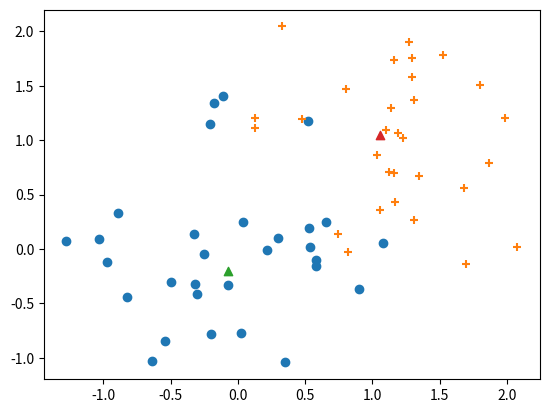

The matplotlib source for this figure:
# This example is John Gutag's book
# the code is used to create clusters
# first we generate two cluster with mean and sigma
# second we apply k means cluster
# for simplicity we only use two clusters but the idea can be generalized
# the original code is written in class and object-oriented
# here we use more procedure type programming 

import random
import matplotlib.pyplot as plt

x1_record=[]    # horizontal
x2_record=[]    # vertical

# my var for plotting
X1_record=[]
X2_record=[]
Y1_record=[]
Y2_record=[]

x1=0.0
x2=0.0
y1=0.0
y2=0.0
number_sample=30
#generate two clusters decorated with gaussian noise
for i in range(number_sample):
    x1=random.gauss(0,0.6) #create random number gauss (mean, sigma)
    x2=random.gauss(0,0.6)
    x1_record.append(float(x1))
    x2_record.append(float(x2))

    # my code
    X1_record.append(float(x1))
    X2_record.append(float(x2))

for i in range(number_sample):
    y1=1.0+random.gauss(0,0.6)
    y2=1.0+random.gauss(0,0.6)
    x1_record.append(float(y1))
    x2_record.append(float(y2))

    # my tmp code
    Y1_record.append(float(y1))
    Y2_record.append(float(y2))

number = len(x1_record)
print(number)
#choose two cluster
cluster1 = random.choice(range(0,number))
cluster2 = random.choice(range(0,number))

centroid1x = x1_record[cluster1]
centroid1y = x2_record[cluster1]
centroid2x = x1_record[cluster2]
centroid2y = x2_record[cluster2]
print(f'initial choice:')
print(f'center 1 = ({round(centroid1x,3)}, {round(centroid1y,3)})')
print(f'center 2 = ({round(centroid2x,3)}, {round(centroid2y,3)})')


index=[]
for j in range(number):
    index.append('0') # create a zero index this index record which cluster
                        #the data point is associated with

#run over all the sample and compute & compare the distance & classify them
for j in range(number):
    distance_to_cluster1 = (centroid1x-x1_record[j])**2+(centroid1y-x2_record[j])**2
    distance_to_cluster2 = (centroid2x-x1_record[j])**2+(centroid2y-x2_record[j])**2
    if distance_to_cluster1>distance_to_cluster2:
        index[j]=2
    else:
        index[j]=1

centroid_1_x=0.0  # index rule index for cluster
centroid_1_y=0.0
centroid_2_x=0.0
centroid_2_y=0.0
for iteration in range(10): # calculate the mean of the points in same cluster
    sum_1_x=0.0
    sum_1_y=0.0
    sum_2_x=0.0
    sum_2_y=0.0
    count_1=0
    count_2=0
    for j in range(number):
        if index[j]==1:
            sum_1_x=sum_1_x+x1_record[j]
            sum_1_y=sum_1_y+x2_record[j]
            count_1=count_1+1
        elif index[j]==2:
            sum_2_x=sum_2_x+x1_record[j]
            sum_2_y=sum_2_y+x2_record[j]
            count_2=count_2+1
        else:
            print('error index') #for trouble shooting
    centroid_1_x=sum_1_x/count_1
    centroid_1_y=sum_1_y/count_1
    centroid_2_x=sum_2_x/count_2
    centroid_2_y=sum_2_y/count_2
    print(f'step = {iteration}', end=' => ')
    print(f'C1 = ({round(centroid_1_x,3)}, {round(centroid_1_y,3)})', end='\t')
    print(f'C2 = ({round(centroid_2_x,3)}, {round(centroid_2_y,3)})')

    for j in range(number):
        distance_to_cluster1= (centroid_1_x-x1_record[j])**2+(centroid_1_y-x2_record[j])**2
        distance_to_cluster2= (centroid_2_x-x1_record[j])**2+(centroid_2_y-x2_record[j])**2
        if distance_to_cluster1>distance_to_cluster2:
            index[j]=2
        else:
            index[j]=1

#for j in range(number):
    #print(f'sample #{j} => ({round(x1_record[j],3)}, {round(x2_record[j],3)})')

plt.scatter(X1_record, X2_record)
plt.scatter(Y1_record, Y2_record, marker='+')
plt.scatter(centroid_1_x, centroid_1_y, marker='^')
plt.scatter(centroid_2_x, centroid_2_y, marker='^')
plt.show()